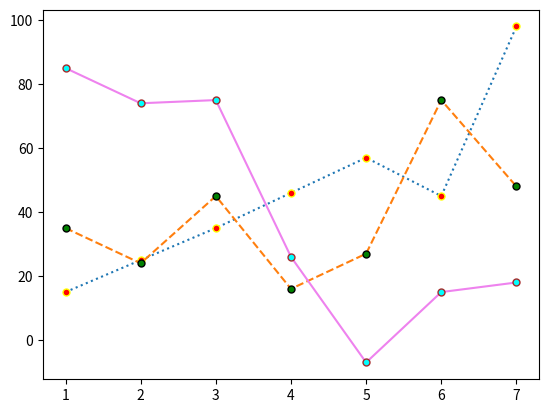

This chart was generated by the following Python code:
import matplotlib.pyplot as plt
import numpy as np
x = np.array([1,2,3,4,5,6,7])

y1 = np.array([15,25,35,46,57,45,98])
y2 = np.array([35,24,45,16,27,75,48])
y3 = np.array([85,74,75,26,-7,15,18])


style1 = dict(marker =".",markersize=10,markerfacecolor="red",markeredgecolor="yellow",linestyle="dotted")
style2 = dict(marker =".",markersize=10,markerfacecolor="green",markeredgecolor="black",linestyle="dashed")
style3 = dict(marker =".",markersize=10,markerfacecolor="cyan",markeredgecolor="brown",linestyle="solid",color="violet")
plt.plot(x,y1,**style1)
plt.plot(x,y2,**style2)
plt.plot(x,y3,**style3)
plt.show()
